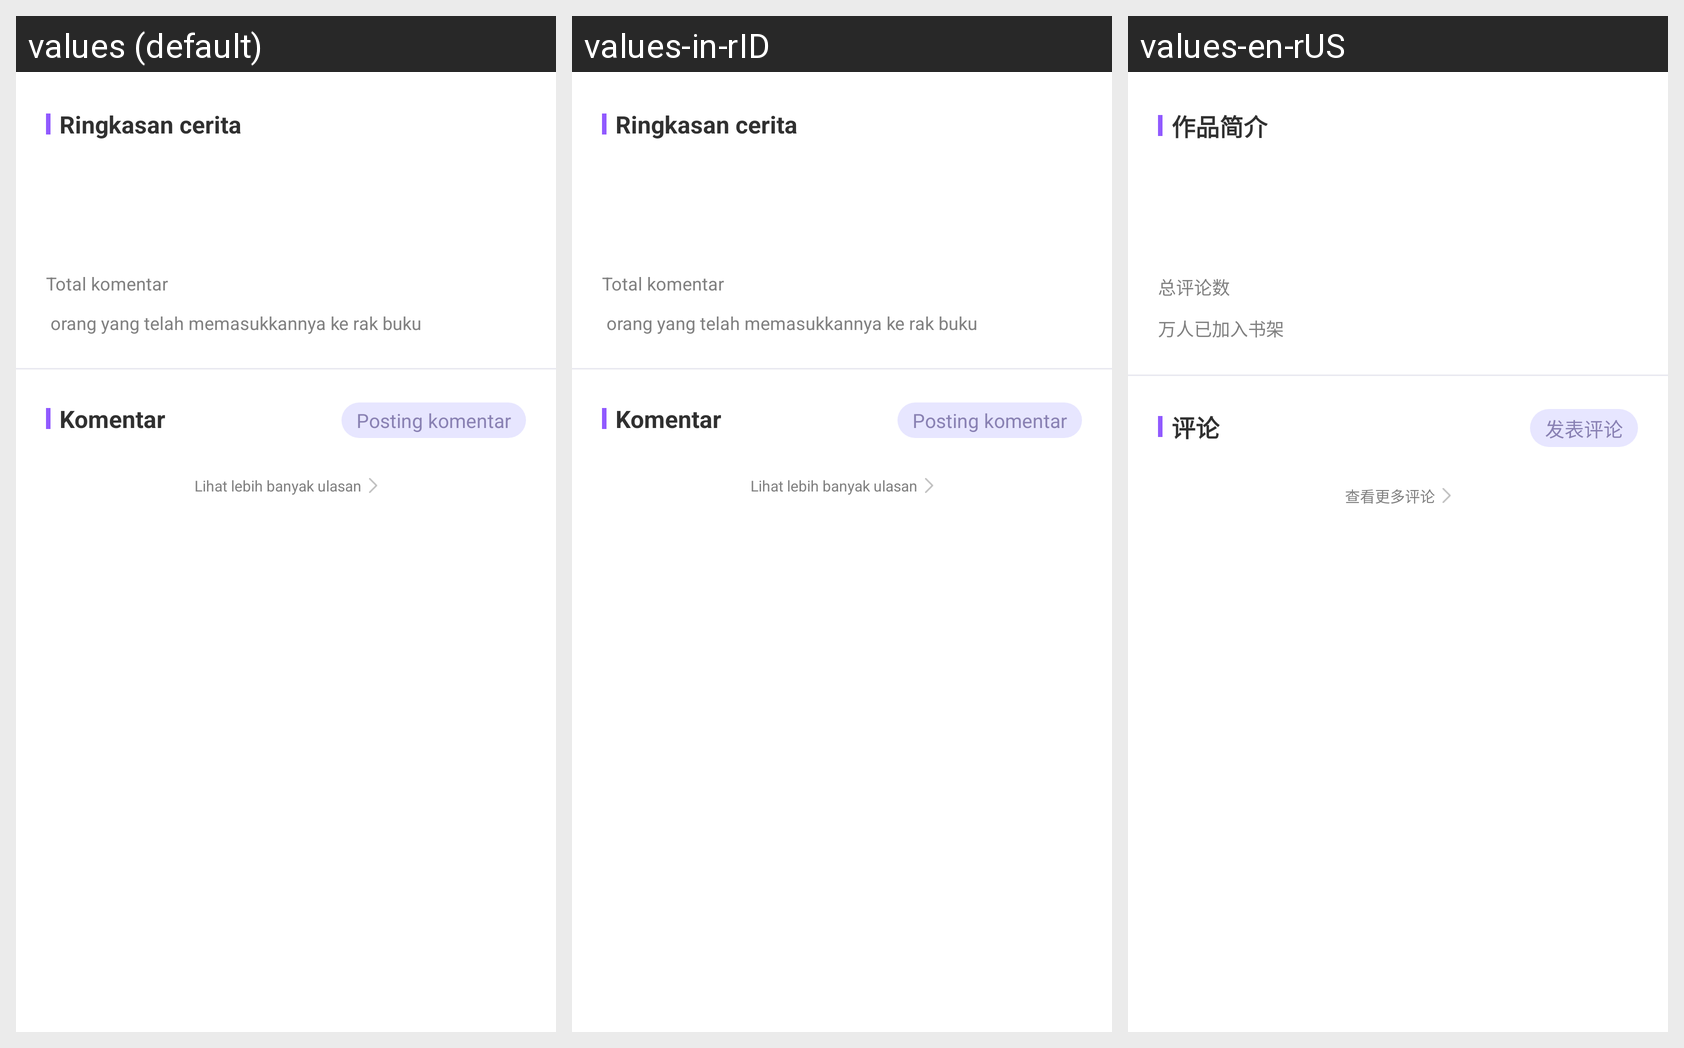

Translations of the strings shown on this Android screen, per locale in the grid:
Android screen res/layout/fragment_book_detail.xml rendered under 3 locales, left to right: values (default), values-in-rID, values-en-rUS. Device: Nexus 5 (rendered at 1080×1920; each locale shown at half size, 540×960, under a caption strip naming it); theme AppTheme.
Strings drawn on this screen, with the default value and each locale's value (text and hints the layout hard-codes, and strings that could not be matched under every locale, appear in the picture but are not listed):

BookDetailFragment_book_desc_hint
  values: Ringkasan cerita
  values-in-rID: Ringkasan cerita
  values-en-rUS: 作品简介

BookDetailFragment_comment_num
  values: Total komentar
  values-in-rID: Total komentar
  values-en-rUS: 总评论数

BookDetailFragment_connection_num
  values:  orang yang telah memasukkannya ke rak buku
  values-in-rID:  orang yang telah memasukkannya ke rak buku
  values-en-rUS: 万人已加入书架

BookDetailFragment_comment_hint
  values: Komentar
  values-in-rID: Komentar
  values-en-rUS: 评论

BookDetailFragment_submit_comment
  values: Posting komentar
  values-in-rID: Posting komentar
  values-en-rUS: 发表评论

BookDetailFragment_more_comment
  values: Lihat lebih banyak ulasan
  values-in-rID: Lihat lebih banyak ulasan
  values-en-rUS: 查看更多评论
